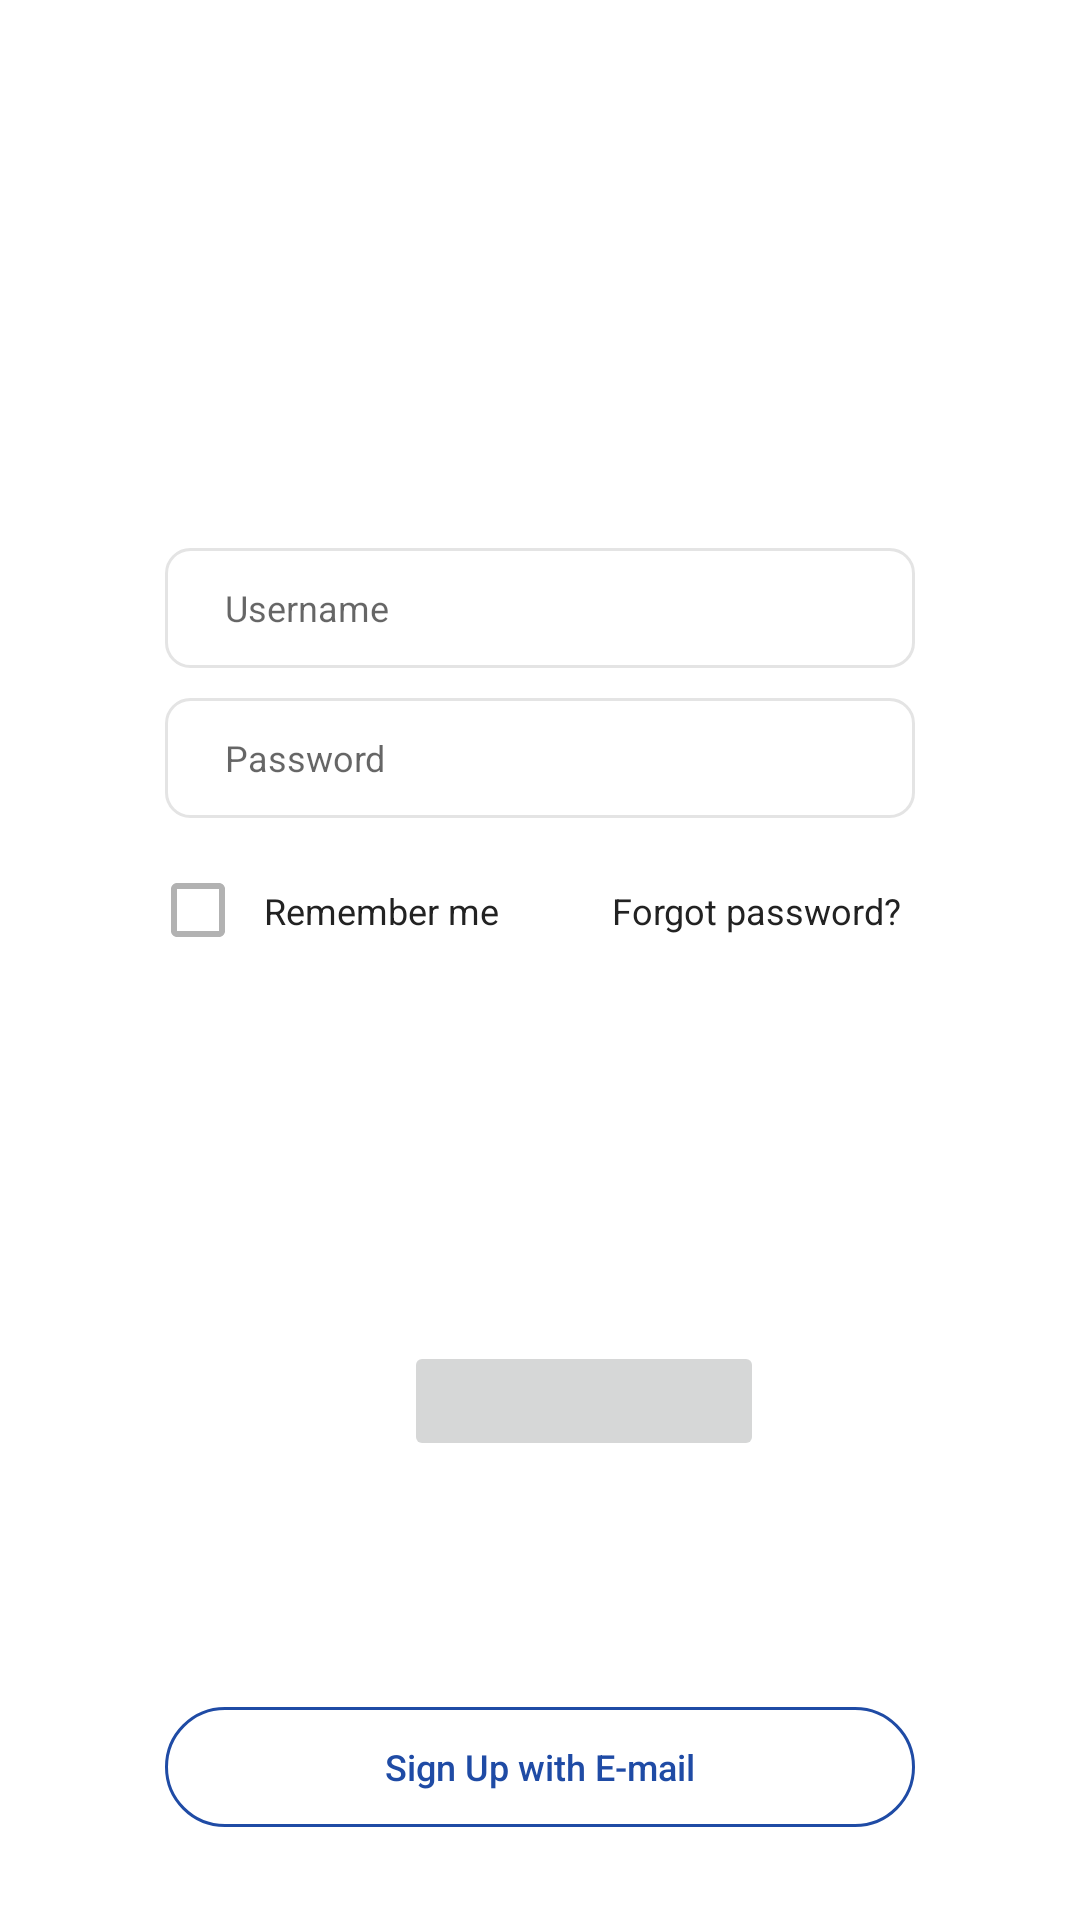

Android layout source for this screen:
<!-- AndroidManifest.xml: application theme Theme.AndroidLearning -->
<!-- res/layout/login_layout.xml -->
<?xml version="1.0" encoding="utf-8"?>
<androidx.constraintlayout.widget.ConstraintLayout xmlns:android="http://schemas.android.com/apk/res/android"
    xmlns:tools="http://schemas.android.com/tools"
    android:layout_width="match_parent"
    android:layout_height="match_parent"
    xmlns:app="http://schemas.android.com/apk/res-auto">

    <ImageButton
        android:id="@+id/logo"
        android:layout_width="148.9dp"
        android:layout_height="30.3dp"
        app:layout_constraintStart_toStartOf="parent"
        app:layout_constraintTop_toTopOf="parent"
        app:layout_constraintEnd_toEndOf="parent"
        app:layout_constraintBottom_toBottomOf="parent"
        android:layout_marginTop="88dp"
        android:layout_marginStart="113.1dp"
        android:layout_marginEnd="113.1dp"
        android:layout_marginBottom="548.7dp"
        android:src="@drawable/fill_1"
        android:backgroundTint="@color/transparent"
        />

    <EditText
        android:id="@+id/username_et"
        android:layout_width="250dp"
        android:layout_height="40dp"
        app:layout_constraintStart_toStartOf="parent"
        app:layout_constraintTop_toTopOf="parent"
        app:layout_constraintEnd_toEndOf="parent"
        app:layout_constraintBottom_toBottomOf="parent"
        android:layout_marginTop="196dp"
        android:layout_marginStart="62.5dp"
        android:layout_marginEnd="62.5dp"
        android:layout_marginBottom="431dp"
        android:background="@drawable/username_password_edit_text"
        android:textSize="12sp"
        android:hint="@string/username"
        android:paddingStart="20dp"
        android:singleLine="true"
        tools:ignore="RtlSymmetry" />

    <EditText
        android:id="@+id/password_et"
        android:layout_width="250dp"
        android:layout_height="40dp"
        android:background="@drawable/username_password_edit_text"
        android:hint="@string/password"
        android:inputType="textPassword"
        android:paddingStart="20dp"
        android:textSize="12sp"
        app:layout_constraintEnd_toEndOf="parent"
        app:layout_constraintStart_toStartOf="parent"
        app:layout_constraintTop_toBottomOf="@+id/username_et"
        android:layout_marginStart="62.5dp"
        android:layout_marginTop="10dp"
        android:layout_marginEnd="62.5dp"
        tools:ignore="RtlSymmetry" />

    <CheckBox
        android:layout_width="wrap_content"
        android:layout_height="wrap_content"
        android:buttonTint="@color/or_connect_with"
        android:translationX="-5dp"
        android:translationY="-16dp"
        app:layout_constraintStart_toStartOf="@+id/password_et"
        app:layout_constraintTop_toBottomOf="@+id/password_et"
        android:layout_marginTop="22.5dp"
        />

    <TextView
        android:id="@+id/remember_me_tv"
        android:layout_width="wrap_content"
        android:layout_height="wrap_content"
        app:layout_constraintEnd_toEndOf="@id/password_et"
        app:layout_constraintStart_toStartOf="@id/password_et"
        app:layout_constraintTop_toBottomOf="@+id/password_et"
        android:layout_marginStart="30dp"
        android:layout_marginEnd="135.5dp"
        android:layout_marginTop="22.5dp"
        android:text="@string/remember_me"
        android:textSize="12sp"
        android:textColor="@color/remember_me_forgot_password"
        />

    <TextView
        android:id="@+id/forgot_password_tv"
        android:layout_width="wrap_content"
        android:layout_height="wrap_content"
        app:layout_constraintStart_toEndOf="@id/remember_me_tv"
        app:layout_constraintTop_toBottomOf="@+id/password_et"
        android:layout_marginStart="37.5dp"
        android:layout_marginTop="22.5dp"
        android:text="@string/forgot_password"
        android:textSize="12sp"
        android:textColor="@color/remember_me_forgot_password"
        />

    <Button
        android:id="@+id/login_btn"
        android:layout_width="250dp"
        android:layout_height="40dp"
        app:layout_constraintEnd_toEndOf="@id/remember_me_tv"
        app:layout_constraintStart_toStartOf="@id/remember_me_tv"
        app:layout_constraintTop_toBottomOf="@+id/remember_me_tv"
        android:layout_marginTop="22.5dp"
        android:layout_marginStart="135.5dp"
        android:layout_marginEnd="30dp"
        android:background="@drawable/login_button"
        android:text="@string/login"
        android:textSize="12sp"
        android:textAllCaps="false"
        />

    <TextView
        android:id="@+id/or_connect_with_tv"
        android:layout_width="wrap_content"
        android:layout_height="wrap_content"
        app:layout_constraintTop_toBottomOf="@+id/login_btn"
        app:layout_constraintStart_toStartOf="@id/login_btn"
        app:layout_constraintEnd_toEndOf="@+id/login_btn"
        android:layout_marginTop="26.5dp"
        android:layout_marginStart="80.5dp"
        android:layout_marginEnd="80.5dp"
        android:text="@string/or_connect_with"
        android:textSize="12sp"
        android:textColor="@color/or_connect_with"/>

    <ImageButton
        android:id="@+id/twitter_im_btn"
        android:layout_width="120dp"
        android:layout_height="40dp"
        app:layout_constraintStart_toStartOf="@+id/or_connect_with_tv"
        app:layout_constraintTop_toBottomOf="@+id/or_connect_with_tv"
        android:layout_marginStart="49.5dp"
        android:layout_marginTop="29.5dp"
        android:src="@drawable/tw"/>

    <ImageButton
        android:id="@+id/facebook_im_btn"
        android:layout_width="120dp"
        android:layout_height="40dp"
        app:layout_constraintEnd_toEndOf="@+id/or_connect_with_tv"
        app:layout_constraintTop_toBottomOf="@+id/or_connect_with_tv"
        android:layout_marginEnd="49.5dp"
        android:layout_marginTop="29.5dp"
        android:src="@drawable/fb"/>

    <Button
        android:id="@+id/sign_up_btn"
        android:layout_width="250dp"
        android:layout_height="40dp"
        app:layout_constraintTop_toTopOf="parent"
        app:layout_constraintStart_toStartOf="parent"
        app:layout_constraintEnd_toEndOf="parent"
        app:layout_constraintBottom_toBottomOf="parent"
        android:layout_marginTop="582.5dp"
        android:layout_marginStart="62.5dp"
        android:layout_marginEnd="62.5dp"
        android:layout_marginBottom="44.5dp"
        android:background="@drawable/sign_up_button"
        android:text="@string/signup_btn"
        android:textSize="12sp"
        android:textAllCaps="false"
        android:textColor="@color/signup_btn"
        />

</androidx.constraintlayout.widget.ConstraintLayout>
<!-- resources referenced by this layout -->
<resources>
  <color name="or_connect_with">#b2b2b2</color>
  <color name="remember_me_forgot_password">#222222</color>
  <color name="signup_btn">#1f4ba5</color>
  <color name="transparent">#00FFFFFF</color>
  <!-- drawable login_button (drawable) -->
  <?xml version="1.0" encoding="utf-8"?>
  <shape xmlns:android="http://schemas.android.com/apk/res/android"
      android:shape="rectangle">
  
      <corners android:radius="25dp" />
      <solid android:color="@color/login_btn"/>
  </shape>
  <!-- drawable sign_up_button (drawable) -->
  <?xml version="1.0" encoding="utf-8"?>
  <shape xmlns:android="http://schemas.android.com/apk/res/android"
      android:shape="rectangle">
  
      <corners android:radius="25dp" />
      <stroke android:color="@color/signup_btn"
          android:width="1dp" />
      <solid android:color="@color/transparent" />
  </shape>
  <!-- drawable username_password_edit_text (drawable) -->
  <?xml version="1.0" encoding="utf-8"?>
  <shape xmlns:android="http://schemas.android.com/apk/res/android"
      android:shape="rectangle">
  
      <corners android:radius="8dp" />
      <stroke
          android:width="1dp"
          android:color="@color/username_password" />
  </shape>
  <string name="forgot_password">Forgot password?</string>
  <string name="login">Login</string>
  <string name="or_connect_with">or connect with</string>
  <string name="password">Password</string>
  <string name="remember_me">Remember me</string>
  <string name="signup_btn">Sign Up with E-mail</string>
  <string name="username">Username</string>
  <style name="Theme.AndroidLearning" parent="Theme.MaterialComponents.DayNight.DarkActionBar">
          
          <item name="colorPrimary">@color/purple_500</item>
          <item name="colorPrimaryVariant">@color/purple_700</item>
          <item name="colorOnPrimary">@color/white</item>
          
          <item name="colorSecondary">@color/teal_200</item>
          <item name="colorSecondaryVariant">@color/teal_700</item>
          <item name="colorOnSecondary">@color/black</item>
          
          <item name="android:statusBarColor" tools:targetApi="l">?attr/colorPrimaryVariant</item>
          
      </style>
  <color name="login_btn">#1f4ba5</color>
  <color name="username_password">#e4e4e4</color>
  <color name="purple_500">#FF6200EE</color>
  <color name="purple_700">#FF3700B3</color>
  <color name="white">#FFFFFFFF</color>
  <color name="teal_200">#FF03DAC5</color>
  <color name="teal_700">#FF018786</color>
  <color name="black">#FF000000</color>
</resources>
